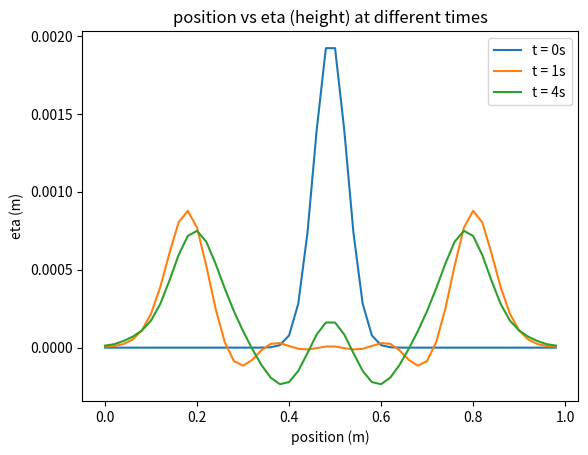

Here is the Python script that generated this plot:
import numpy as np
import matplotlib.pyplot as plt

##1b##
##implement the Lax Wendroff method dscribed in the lab manual using the parameters given in question 1b. 

#set up initial parameters
deltax = 0.02
deltat = 0.01
Hx = 0.01 # constant H(x) here
g = 9.81

#used to calculate initial eta
A = 0.002
mu = 0.5
sigma = 0.05

initialu = 0 # for t = 0 and all x, u = 0 
def initialeta(x): #for t = 0 and all x, eta = the number outputted by this gaussian function
    return A*np.exp(-(x-mu)**2/sigma**2)

#compute F(uarrow) with given u and eta values
def f(u, eta): #u and eta are values that make up uarrow together
    Hx = 0.01
    fu = 0.5 * u**2 + g * eta
    feta = (Hx + eta)*u
    return fu, feta

def feta(u, eta): #just calculates eta for use with boundary conditions
    Hx = 0.01
    feta = (Hx + eta)*u
    return feta


def laxwendroff(tfinal): #takes in a final t value and returns the eta array for all t and x values calculated
    #find our x and t index values
    x0 = 0
    t0 = 0
    xfinal = 1
    total_x_indexes = int((xfinal-x0)/deltax) #index * delta x = the actual value we want to plug into u and nu functions
    total_t_indexes = int((tfinal-t0)/deltat) + 1 #index * delta t = the actual value we want to plug into u and nu functions
    print(total_x_indexes)
    print(deltax)

    #make uarrow and fill with t = 0 eta and u values
    uarray = np.zeros((total_t_indexes, total_x_indexes)) #one row of eta and u for each time value 
    etaarray = np.zeros((total_t_indexes, total_x_indexes))
    for x in range(0, total_x_indexes):
        etaarray[0][x] = initialeta(x*deltax + (deltax/2))
    
    print(etaarray)

    #apply the lax-wendroff method to the remaining values 
    for t in range(0, total_t_indexes - 1):
        for x in range(0, total_x_indexes):

            #rule out boundary conditions #fix bc's later 
            if x == (total_x_indexes - 1):
                etanj = etaarray[t][x]
                etanjminusone = etaarray[t][x - 1] 
                fetanj = feta(uarray[t][x], etanj)      
                fetanjminusone = feta(uarray[t][x - 1], etanjminusone)

                uarray[t+1][x] = 0.0
                etaarray[t+1][x] = etanj - (deltat/deltax) *(fetanj - fetanjminusone)
                

            elif x == 0:
                
                #regular values
                etajplusone = etaarray[t][x + 1]
                etanj = etaarray[t][x]
                fetajplusone = feta(uarray[t][x+1], etajplusone)
                fetanj = feta(uarray[t][x], etanj)

                uarray[t+1][x] = 0.0
                etaarray[t+1][x] = etanj - (deltat/deltax) *(fetajplusone - fetanj) #forward backward difference formula 
                
            else:
                #calculate u 
                unjplusone = uarray[t][x+1]
                unj = uarray[t][x]
                unjminusone = uarray[t][x-1] 

                #calculate eta
                etajplusone = etaarray[t][x+1]
                etanj = etaarray[t][x]
                etanjminusone = etaarray[t][x-1]

                #calculate F(arrow values)
                funjplusone, fetajplusone = f(unjplusone, etajplusone) #Fnj+1
                funjminusone, fetajminusone = f(unjminusone, etanjminusone) #Fnj-1
                funj, fetanj = f(unj, etanj) #Fnj

                #calculate uhalfsteps
                #uarrow n+1/2 j + 1/2
                ujplushalf = 0.5 * (unjplusone + unj) - 0.5*(deltat/deltax) * (funjplusone - funj)
                etajplushalf = 0.5 * (etajplusone + etanj) - 0.5*(deltat/deltax) * (fetajplusone - fetanj)

                #uarrow n+1/2 j - 1/2
                ujminushalf = 0.5 * (unjminusone + unj) - 0.5*(deltat/deltax) * (funj - funjminusone)
                etajminushalf = 0.5 * (etanjminusone + etanj) - 0.5*(deltat/deltax) * (fetanj - fetajminusone)

                #calculate fhalfsteps
                #f(uarrow) n+1/2 j + 1/2
                fujplushalf, fetajplushalf = f(ujplushalf, etajplushalf)

                #f(uarrow) n+1/2 j - 1/2
                fujminushalf, fetajminushalf = f(ujminushalf, etajminushalf)

                #calculate uarrow n + 1 j
                unplusonej = unj - (deltat/deltax) * (fujplushalf - fujminushalf)
                etanplusonej = etanj - (deltat/deltax) * (fetajplushalf - fetajminushalf)

                #append new values to uarrow
                uarray[t+1][x] = unplusonej
                etaarray[t+1][x] = etanplusonej 
        
    return etaarray


##1c##


#create x values for plotting
xvalues = np.arange(0, 1, deltax)

#generate y values using lax wendroff method
one_second = laxwendroff(1.0)
four_second = laxwendroff(4.0)

zero_second = one_second[0]
one_second = one_second[-1]
four_second = four_second[-1]

#plot values and label plot
plt.plot(xvalues, zero_second)
plt.plot(xvalues, one_second)
plt.plot(xvalues, four_second)
plt.title("position vs eta (height) at different times")
plt.xlabel("position (m)")
plt.ylabel("eta (m)")
plt.legend(["t = 0s", "t = 1s", "t = 4s"])
plt.show()


    

